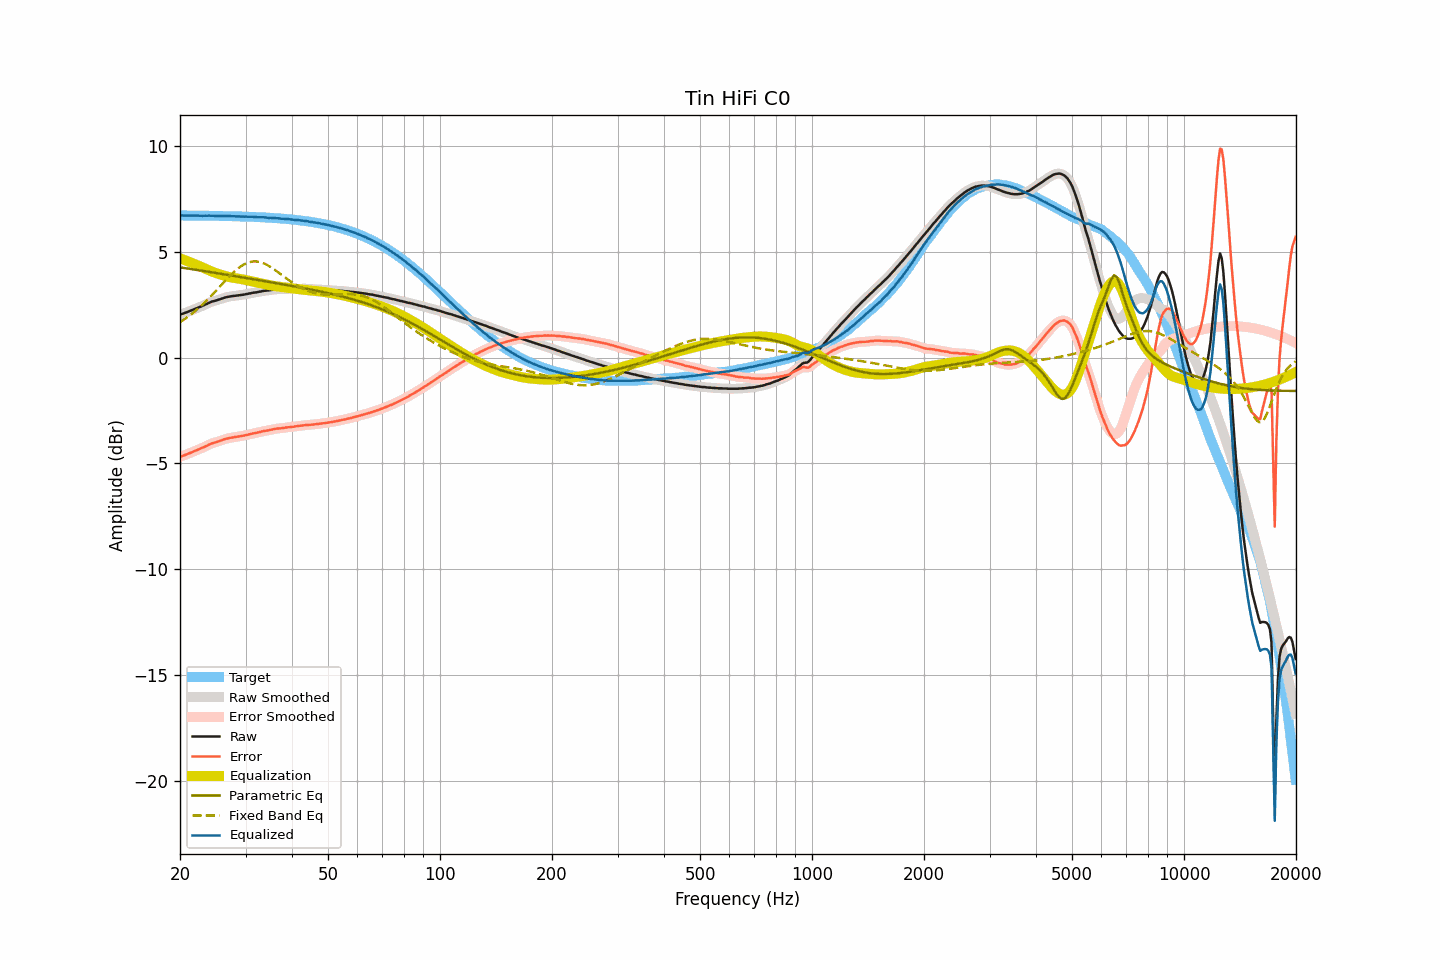

The data file committed next to this chart (first rows):
frequency, raw, smoothed, error, error_smoothed, equalization, parametric_eq, fixed_band_eq, equalized_raw, equalized_smoothed, target
20.00, 2.03, 2.03, -4.69, -4.69, 4.69, 4.26, 1.67, 6.72, 6.72, 6.72
20.20, 2.06, 2.05, -4.66, -4.66, 4.66, 4.25, 1.72, 6.72, 6.71, 6.71
20.40, 2.08, 2.08, -4.64, -4.63, 4.63, 4.24, 1.77, 6.71, 6.71, 6.71
20.61, 2.11, 2.11, -4.61, -4.61, 4.60, 4.23, 1.82, 6.71, 6.71, 6.71
20.81, 2.14, 2.14, -4.57, -4.58, 4.57, 4.22, 1.88, 6.71, 6.71, 6.71
21.02, 2.17, 2.17, -4.54, -4.54, 4.54, 4.21, 1.93, 6.71, 6.71, 6.71
21.23, 2.20, 2.20, -4.51, -4.51, 4.51, 4.19, 1.99, 6.71, 6.71, 6.71
21.44, 2.23, 2.23, -4.48, -4.48, 4.48, 4.18, 2.05, 6.71, 6.71, 6.71
21.66, 2.26, 2.26, -4.45, -4.45, 4.45, 4.17, 2.11, 6.71, 6.71, 6.71
21.87, 2.29, 2.29, -4.42, -4.42, 4.42, 4.16, 2.17, 6.71, 6.71, 6.71
22.09, 2.32, 2.32, -4.39, -4.39, 4.39, 4.15, 2.23, 6.71, 6.71, 6.71
22.31, 2.35, 2.35, -4.36, -4.36, 4.36, 4.14, 2.30, 6.71, 6.71, 6.71
22.54, 2.38, 2.38, -4.33, -4.33, 4.33, 4.12, 2.37, 6.70, 6.70, 6.71
22.76, 2.41, 2.41, -4.30, -4.30, 4.29, 4.11, 2.44, 6.70, 6.70, 6.71
22.99, 2.44, 2.44, -4.27, -4.26, 4.26, 4.10, 2.51, 6.70, 6.70, 6.70
23.22, 2.48, 2.48, -4.23, -4.23, 4.22, 4.09, 2.58, 6.70, 6.70, 6.70
23.45, 2.52, 2.51, -4.18, -4.19, 4.19, 4.08, 2.65, 6.71, 6.70, 6.70
23.69, 2.55, 2.55, -4.15, -4.15, 4.15, 4.06, 2.73, 6.70, 6.70, 6.70
23.92, 2.59, 2.59, -4.11, -4.11, 4.12, 4.05, 2.80, 6.71, 6.71, 6.70
24.16, 2.62, 2.62, -4.08, -4.08, 4.09, 4.04, 2.88, 6.71, 6.71, 6.70
24.40, 2.65, 2.65, -4.05, -4.05, 4.06, 4.03, 2.96, 6.71, 6.70, 6.70
24.65, 2.67, 2.67, -4.03, -4.03, 4.03, 4.01, 3.04, 6.70, 6.70, 6.70
24.89, 2.69, 2.69, -4.01, -4.01, 4.00, 4.00, 3.12, 6.69, 6.69, 6.70
25.14, 2.71, 2.71, -3.99, -3.98, 3.98, 3.99, 3.20, 6.69, 6.69, 6.69
25.39, 2.74, 2.73, -3.95, -3.96, 3.95, 3.98, 3.29, 6.69, 6.69, 6.69
25.65, 2.76, 2.76, -3.93, -3.93, 3.93, 3.96, 3.37, 6.69, 6.69, 6.69
25.91, 2.79, 2.79, -3.90, -3.90, 3.90, 3.95, 3.45, 6.69, 6.69, 6.69
26.16, 2.81, 2.81, -3.88, -3.88, 3.88, 3.94, 3.53, 6.69, 6.69, 6.69
26.43, 2.84, 2.83, -3.85, -3.85, 3.86, 3.93, 3.62, 6.69, 6.69, 6.69
26.69, 2.86, 2.85, -3.83, -3.83, 3.83, 3.91, 3.70, 6.69, 6.69, 6.68
26.96, 2.87, 2.87, -3.82, -3.81, 3.81, 3.90, 3.78, 6.68, 6.69, 6.68
27.23, 2.89, 2.89, -3.79, -3.80, 3.80, 3.89, 3.85, 6.68, 6.68, 6.68
27.50, 2.90, 2.90, -3.78, -3.78, 3.78, 3.88, 3.93, 6.68, 6.68, 6.68
27.77, 2.91, 2.91, -3.77, -3.77, 3.77, 3.86, 4.00, 6.68, 6.68, 6.68
28.05, 2.92, 2.92, -3.76, -3.76, 3.76, 3.85, 4.07, 6.67, 6.67, 6.68
28.33, 2.93, 2.93, -3.75, -3.75, 3.75, 3.84, 4.14, 6.67, 6.67, 6.67
28.62, 2.94, 2.94, -3.73, -3.73, 3.73, 3.83, 4.20, 6.67, 6.67, 6.67
28.90, 2.95, 2.95, -3.72, -3.72, 3.72, 3.81, 4.26, 6.67, 6.67, 6.67
29.19, 2.96, 2.96, -3.71, -3.71, 3.71, 3.80, 4.32, 6.67, 6.66, 6.67
29.48, 2.97, 2.97, -3.70, -3.70, 3.69, 3.79, 4.37, 6.66, 6.66, 6.66
29.78, 2.98, 2.98, -3.68, -3.68, 3.68, 3.77, 4.41, 6.66, 6.66, 6.66
30.08, 3.00, 2.99, -3.66, -3.66, 3.66, 3.76, 4.45, 6.66, 6.66, 6.66
30.38, 3.01, 3.01, -3.65, -3.65, 3.65, 3.75, 4.48, 6.65, 6.66, 6.66
30.68, 3.03, 3.03, -3.63, -3.63, 3.63, 3.74, 4.50, 6.66, 6.66, 6.65
30.99, 3.04, 3.04, -3.61, -3.61, 3.61, 3.72, 4.53, 6.65, 6.65, 6.65
31.30, 3.06, 3.06, -3.59, -3.59, 3.60, 3.71, 4.54, 6.65, 6.65, 6.65
31.61, 3.07, 3.07, -3.58, -3.58, 3.58, 3.70, 4.54, 6.65, 6.64, 6.64
31.93, 3.08, 3.08, -3.56, -3.56, 3.56, 3.68, 4.54, 6.64, 6.64, 6.64
32.24, 3.09, 3.09, -3.55, -3.55, 3.54, 3.67, 4.54, 6.63, 6.63, 6.64
32.57, 3.11, 3.10, -3.53, -3.53, 3.53, 3.66, 4.52, 6.63, 6.63, 6.63
32.89, 3.12, 3.12, -3.51, -3.51, 3.51, 3.65, 4.51, 6.63, 6.63, 6.63
33.22, 3.14, 3.14, -3.49, -3.49, 3.49, 3.63, 4.48, 6.63, 6.63, 6.63
33.55, 3.15, 3.15, -3.47, -3.47, 3.48, 3.62, 4.45, 6.63, 6.63, 6.62
33.89, 3.16, 3.16, -3.46, -3.46, 3.46, 3.61, 4.42, 6.62, 6.62, 6.62
34.23, 3.17, 3.16, -3.45, -3.45, 3.45, 3.59, 4.38, 6.61, 6.61, 6.61
34.57, 3.17, 3.17, -3.44, -3.44, 3.43, 3.58, 4.34, 6.60, 6.61, 6.61
34.92, 3.19, 3.18, -3.42, -3.42, 3.42, 3.57, 4.30, 6.60, 6.60, 6.61
35.27, 3.20, 3.20, -3.40, -3.40, 3.40, 3.55, 4.25, 6.60, 6.60, 6.60
35.62, 3.21, 3.21, -3.39, -3.39, 3.39, 3.54, 4.20, 6.60, 6.60, 6.60
35.97, 3.22, 3.22, -3.37, -3.37, 3.38, 3.53, 4.14, 6.60, 6.60, 6.59
... 635 more rows
